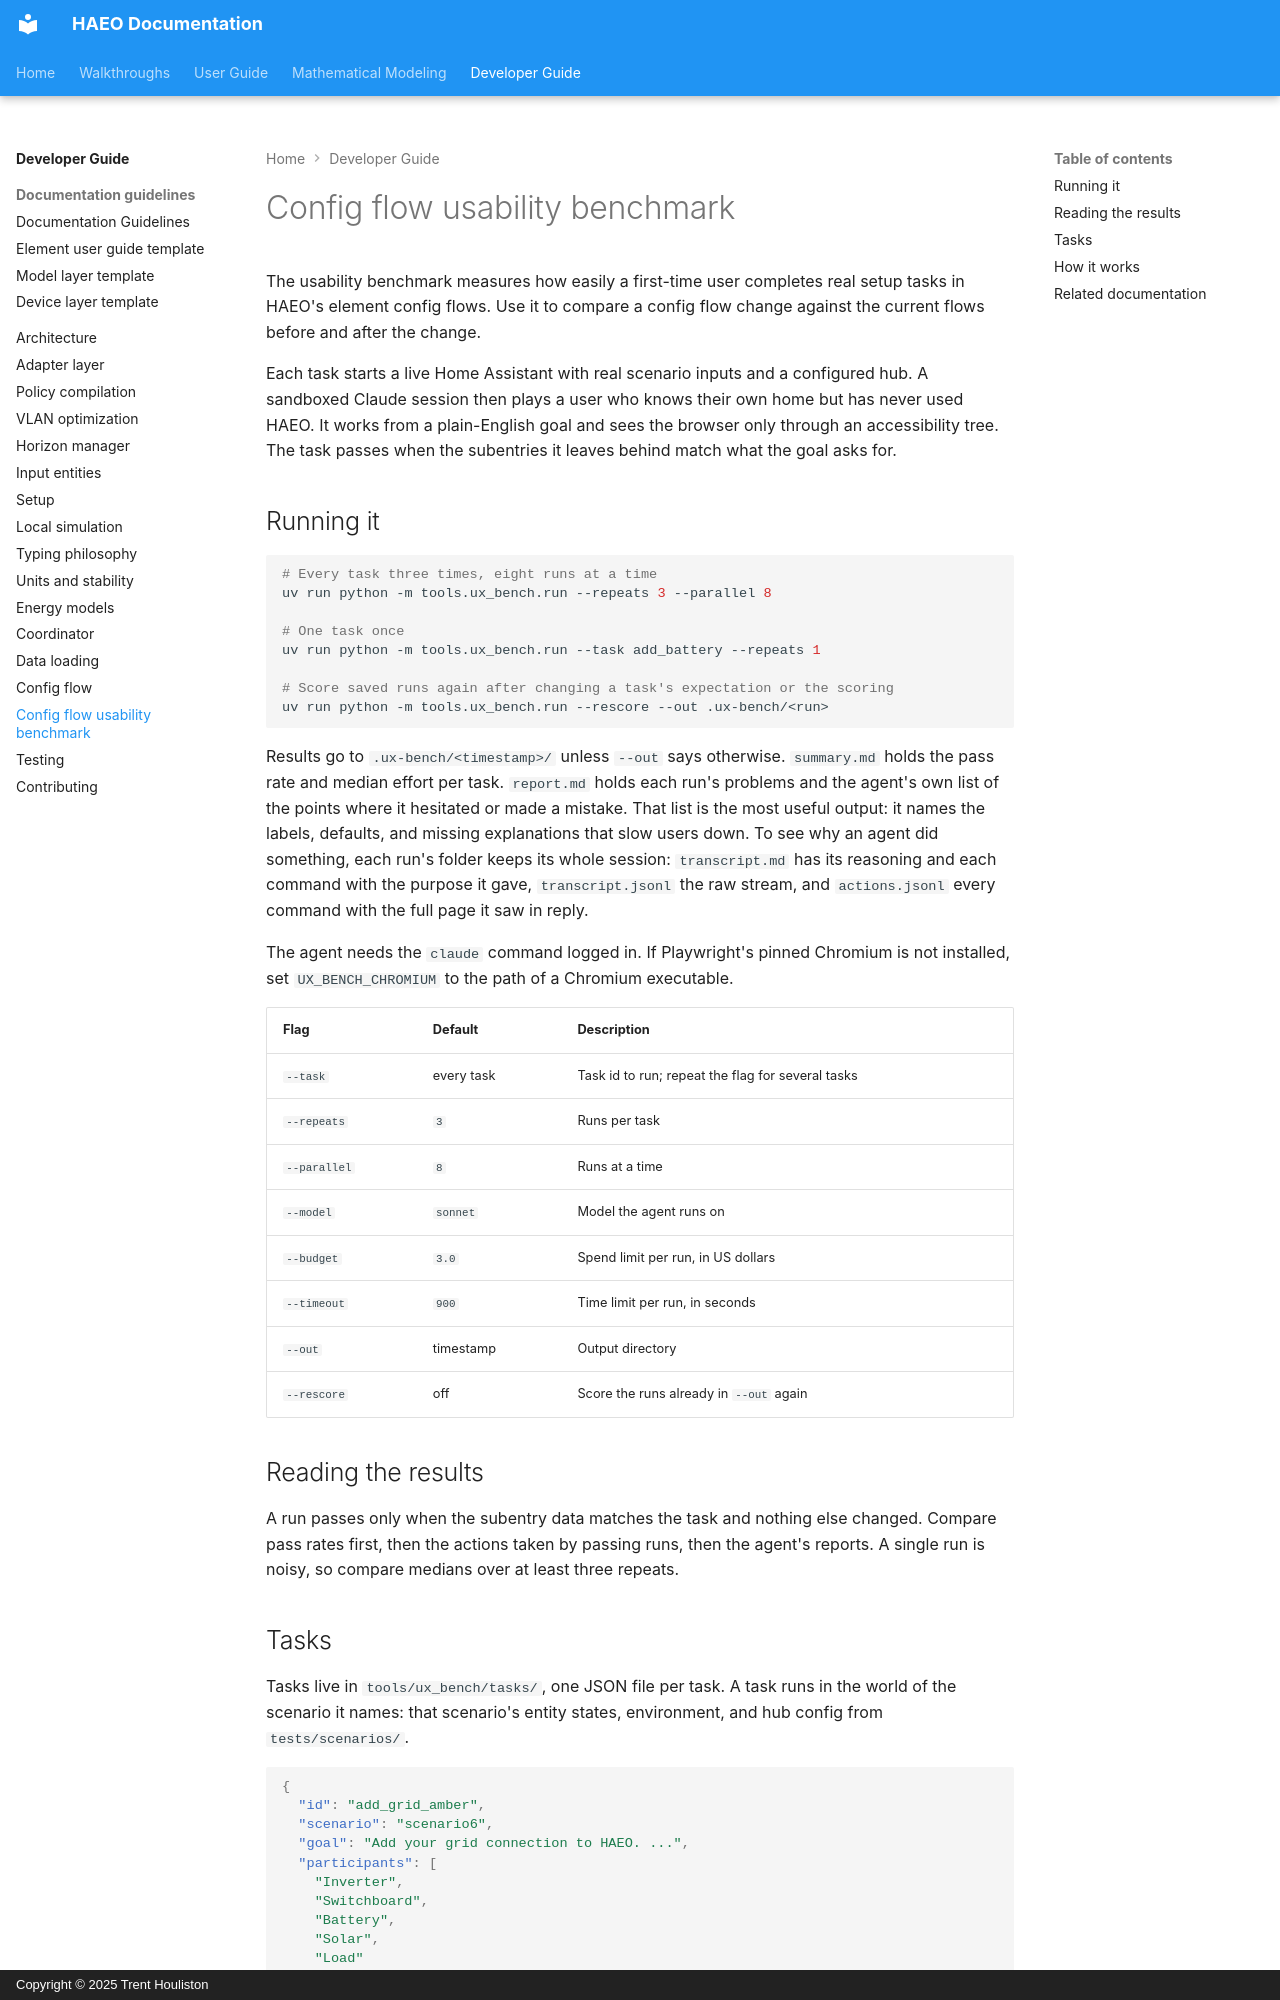

repository: hass-energy/haeo · page: developer-guide/config-flow-benchmark/index.html · generator: mkdocs · copyright: Copyright © 2025 Trent Houliston

# Config flow usability benchmark

The usability benchmark measures how easily a first-time user completes real setup tasks in HAEO's element config flows.
Use it to compare a config flow change against the current flows before and after the change.

Each task starts a live Home Assistant with real scenario inputs and a configured hub.
A sandboxed Claude session then plays a user who knows their own home but has never used HAEO.
It works from a plain-English goal and sees the browser only through an accessibility tree.
The task passes when the subentries it leaves behind match what the goal asks for.

## Running it

```bash
# Every task three times, eight runs at a time
uv run python -m tools.ux_bench.run --repeats 3 --parallel 8

# One task once
uv run python -m tools.ux_bench.run --task add_battery --repeats 1

# Score saved runs again after changing a task's expectation or the scoring
uv run python -m tools.ux_bench.run --rescore --out .ux-bench/<run>
```

Results go to `.ux-bench/<timestamp>/` unless `--out` says otherwise.
`summary.md` holds the pass rate and median effort per task.
`report.md` holds each run's problems and the agent's own list of the points where it hesitated or made a mistake.
That list is the most useful output: it names the labels, defaults, and missing explanations that slow users down.
To see why an agent did something, each run's folder keeps its whole session: `transcript.md` has its reasoning and each command with the purpose it gave, `transcript.jsonl` the raw stream, and `actions.jsonl` every command with the full page it saw in reply.

The agent needs the `claude` command logged in.
If Playwright's pinned Chromium is not installed, set `UX_BENCH_CHROMIUM` to the path of a Chromium executable.

| Flag         | Default    | Description                                       |
| ------------ | ---------- | ------------------------------------------------- |
| `--task`     | every task | Task id to run; repeat the flag for several tasks |
| `--repeats`  | `3`        | Runs per task                                     |
| `--parallel` | `8`        | Runs at a time                                    |
| `--model`    | `sonnet`   | Model the agent runs on                           |
| `--budget`   | `3.0`      | Spend limit per run, in US dollars                |
| `--timeout`  | `900`      | Time limit per run, in seconds                    |
| `--out`      | timestamp  | Output directory                                  |
| `--rescore`  | off        | Score the runs already in `--out` again           |

## Reading the results

A run passes only when the subentry data matches the task and nothing else changed.
Compare pass rates first, then the actions taken by passing runs, then the agent's reports.
A single run is noisy, so compare medians over at least three repeats.
